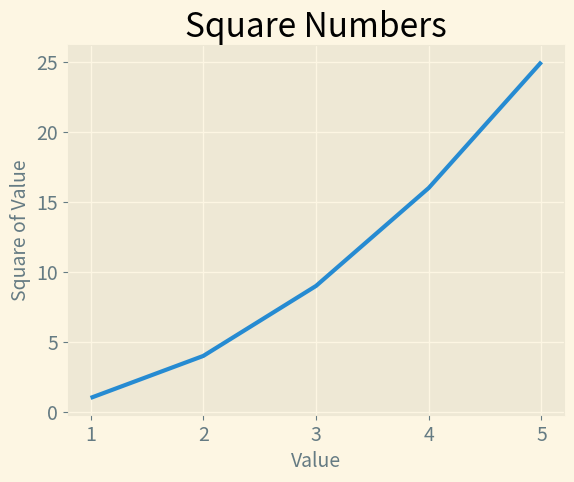

The matplotlib source for this figure:
import matplotlib.pyplot as plt

input_values = [1, 2, 3, 4, 5]
squares = [1, 4, 9, 16, 25]

plt.style.use('Solarize_Light2')
fig, ax = plt.subplots()
ax.plot(input_values, squares, linewidth=3)

#Set chart title and label axes
ax.set_title("Square Numbers", fontsize=24)
ax.set_xlabel("Value", fontsize=14)
ax.set_ylabel("Square of Value", fontsize=14)

#Set size of tick labels
ax.tick_params(labelsize=14)

plt.show()